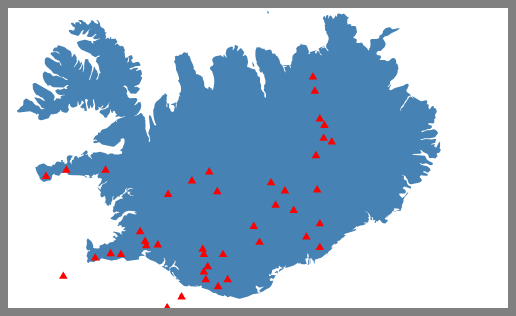
D3 v3 page, settled after 360 driven frames (6 s of simulated time); the page loaded 2 data file(s).



			//Width and height
			var w = 500;
			var h = 300;

			//Define map projection
			var projection = d3.geo.mercator()
									.center( [ -18.26, 64.77 ] )
								   .translate([ w/2, h/2 + 20 ])
								   .scale([ 2200 ]);

			//Define path generator
			var path = d3.geo.path()
							 .projection(projection);

			//Create SVG element
			var svg = d3.select("body")
						.append("svg")
						.attr("width", w)
						.attr("height", h);

			//Load in GeoJSON data
			d3.json("iceland.json", function(json) {
				
				//Bind data and create one path per GeoJSON feature
				svg.selectAll("path")
				   .data(json.features)
				   .enter()
				   .append("path")
				   .attr("class", "country")
				   .attr("d", path)
				   .style("fill", "steelblue");


				d3.csv("volcanoes.csv", function(dataset) {

					// console.log(dataset);

					// d3.select("svg").selectAll("circle")
					// 	.data(dataset)
					// 	.enter()
					// 	.append("circle")
					// 	.attr("cx", function(d) {
					// 		return projection([ d.Longitude, d.Latitude ])[0];  //just the x value
					// 	})
					// 	.attr("cy", function(d) {
					// 		return projection([ d.Longitude, d.Latitude ])[1];  //just the y value
					// 	})
					// 	.attr("r", 2)
					// 	.attr("fill", "red");




					d3.select("svg").selectAll("path.volcano")
						.data(dataset)
						.enter()
						.append("path")
					    .attr("class", "volcano")
						.attr("transform", function(d) {

							var xy = projection([ d.Longitude, d.Latitude ]);

							return "translate(" + xy[0] + "," + xy[1] + ")";

						})
						.attr("d", d3.svg.symbol().type("triangle-up").size(32))
						.attr("fill", "red");






				});





		
			});
			
		

### data: volcanoes.csv
Name, Elevation (m), Elevation (ft), Coordinates, Last eruption, VEI, Notes, Longitude, Latitude
Askja, 1516, 4974, 65°02′N 16°45′W? / ?65.03°N 16.75°W? / 6…, 1961, 5, , -16.75?, 65.03
Bárðarbunga, 2005, 6515, 64°38′N 17°34′W? / ?64.64°N 17.56°W? / 6…, 2014, , , -17.56?, 64.64
Brennisteinsfjöll, 626, 2054, 63°55′N 21°50′W? / ?63.92°N 21.83°W? / 6…, 1341 (± 1 year), 2, , -21.83?, 63.92
Eldfell, 279, 915, 63°26′N 20°15′W? / ?63.43°N 20.25°W? / 6…, 1973, 3, Vestmannaeyjar island of Heimaey, -20.25?, 63.43
Eldgjá, ca 800, ca 2625, 64°14′N 18°22′W? / ?64.24°N 18.37°W? / 6…, 934, 6, This volcano is a vent of Katla, -18.37?, 64.24
Esjufjöll, 1760, 5774, 64°16′N 16°39′W? / ?64.27°N 16.65°W? / 6…, 1927, , , -16.65?, 64.27
Eyjafjallajökull, 1666, 5466, 63°38′N 19°37′W? / ?63.63°N 19.62°W? / 6…, 2010, 4, , -19.62?, 63.63
Fremrinámur, 939, 3081, 65°26′N 16°39′W? / ?65.43°N 16.65°W? / 6…, 800 BC (± 300 years), , , -16.65?, 65.43
Grensdalur, 497, 1631, 64°01′N 21°10′W? / ?64.02°N 21.17°W? / 6…, dormant, , Active during Pleistocene, -21.17?, 64.02
Grímsnes, 214, 702, 64°02′N 20°52′W? / ?64.03°N 20.87°W? / 6…, ~3500 BC, 3, , -20.87?, 64.03
Grímsvötn, 1725, 5659, 64°25′N 17°20′W? / ?64.42°N 17.33°W? / 6…, 2011, 4, , -17.33?, 64.42
Hekla, 1491, 4892, 63°59′N 19°42′W? / ?63.98°N 19.70°W? / 6…, 2000, 3, , -19.70?, 63.98
Hengill, 803, 2634, 64°11′N 21°20′W? / ?64.18°N 21.33°W? / 6…, 90 AD (± 100 years), 2, , -21.33?, 64.18
Herðubreið, 1682, 5518, 65°11′N 16°20′W? / ?65.18°N 16.34°W? / 6…, Dormant, , Active during Pleistocene, -16.34?, 65.18
Hofsjökull, 1782, 5846, 64°51′N 19°32′W? / ?64.85°N 19.53°W? / 6…, Dormant, , Active during Holocene, -19.53?, 64.85
Hrómundartindur, 540, 1772, 64°04′N 21°12′W? / ?64.07°N 21.20°W? / 6…, 10000 BP, , , -21.20?, 64.07
Hverfjall, 420, 1378, 65°22′N 16°32′W? / ?65.36°N 16.53°W? / 6…, ~500 BC, , part of Krafla fissure system, -16.53?, 65.36
Hveravellir, 1360, 4462, 64°45′N 19°59′W? / ?64.75°N 19.98°W? / 6…, 950 AD ± 50 years, 6, central volcano of eastern Langjökull sy…, -19.98?, 64.75
Jólnir, 70*, 230*, 63°18′N 20°38′W? / ?63.30°N 20.63°W? / 6…, 1966, , This vent of Surtsey has since eroded to…, -20.63?, 63.30
Katla, 1512, 4961, 63°38′N 19°03′W? / ?63.63°N 19.05°W? / 6…, 1918, 5, , -19.05?, 63.63
Kerlingarfjöll, 1488, 4882, 64°38′N 19°19′W? / ?64.63°N 19.32°W? / 6…, dormant, , Active during Holocene, -19.32?, 64.63
Kolbeinsey Ridge, 5, 16, 66°40′N 18°30′W? / ?66.67°N 18.50°W? / 6…, 1755, , , -18.50?, 66.67
Kollóttadyngja, 1177, 3825, 65°13′N 16°33′W? / ?65.22°N 16.55°W? / 6…, unknown, , , -16.55?, 65.22
Krafla, 650, 2133, 65°44′N 16°47′W? / ?65.73°N 16.78°W? / 6…, 1984, 4, , -16.78?, 65.73
Krýsuvík, 379, 1243, 63°56′N 22°06′W? / ?63.93°N 22.10°W? / 6…, probably ~1340, 2, , -22.10?, 63.93
Krakatindur, 300, 984, 63°33′N 19°18′W? / ?63.55°N 19.30°W? / 6…, unknown, , , -19.30?, 63.55
Kverkfjöll, 1920, 6299, 64°39′N 16°43′W? / ?64.65°N 16.72°W? / 6…, 1968, 1, , -16.72?, 64.65
Laki, 1725, 5606, 64°04′N 18°13′W? / ?64.06°N 18.22°W? / 6…, 1783-84, 6, part of Grímsvötn fissure system, -18.22?, 64.06
Loki-Fögrufjöll, 1570, 5151, 64°29′N 17°48′W? / ?64.48°N 17.80°W? / 6…, 1910, , , -17.80?, 64.48
Ljósufjöll, 988, 3241, 64°52′N 22°14′W? / ?64.87°N 22.23°W? / 6…, 960 AD (± 10 years), 3, , -22.23?, 64.87
Lýsuhóll, 540+, 1772+, 64°52′N 23°15′W? / ?64.87°N 23.25°W? / 6…, dormant, , Active during Holocene, -23.25?, 64.87
Öræfajökull, 2119, 6952, 64°00′N 16°39′W? / ?64.00°N 16.65°W? / 6…, 1727, 5, , -16.65?, 64.00
Prestahnúkur, 1386, 4504, 64°36′N 20°36′W? / ?64.60°N 20.60°W? / 6…, 7550 BC (± 500 years), , central volcano of western Langjökull sy…, -20.60?, 64.60
Reykjanes, 230, 755, 63°53′N 22°30′W? / ?63.88°N 22.50°W? / 6…, 1879, , , -22.50?, 63.88
Reykjaneshryggur, -80, -262, 63°40′N 23°20′W? / ?63.67°N 23.33°W? / 6…, 1970(?), , , -23.33?, 63.67
Snæfellsjökull, 1448, 4751, 64°48′N 23°47′W? / ?64.80°N 23.78°W? / 6…, 200 AD (± 150 years), 2, , -23.78?, 64.80
Surtsey, 174, 571, 63°18′N 20°37′W? / ?63.30°N 20.62°W? / 6…, 1963, , in the Vestmannaeyjar islands, -20.62?, 63.30
Theistareykjarbunga, 564, 1850, 65°53′N 16°50′W? / ?65.88°N 16.83°W? / 6…, 750 BC (± 100 years), , , -16.83?, 65.88
Thordarhyrna, , , 64°07′N 17°00′W? / ?64.12°N 17.0°W? / 64…, 1910, 4, , -17.0?, 64.12
Thórólfsfell, 574, 1883, 63°43′N 19°40′W? / ?63.72°N 19.67°W? / 6…, unknown, , , -19.67?, 63.72
Tindfjallajökull, 1463, 4800, 63°47′N 19°34′W? / ?63.78°N 19.57°W? / 6…, dormant, , Active during Holocene, -19.57?, 63.78
Torfajökull, 1259, 4131, 63°55′N 19°10′W? / ?63.92°N 19.17°W? / 6…, 1477, 3, , -19.17?, 63.92
Tungnafellsjökull, 1535, 5036, 64°44′N 17°55′W? / ?64.73°N 17.92°W? / 6…, dormant, , Active during Holocene, -17.92?, 64.73
Vatnafjöll, 1235, 4052, 63°55′N 19°40′W? / ?63.92°N 19.67°W? / 6…, 750 AD (± 1000 years), , , -19.67?, 63.92

### data: iceland.json
{
 "type": "FeatureCollection",
 "features": [
  {
   "type": "Feature",
   "properties": {
    "scalerank": 0,
    "featurecla": "Admin-0 country",
    "LABELRANK": 3.0,
    "SOVEREIGNT": "Iceland",
    "SOV_A3": "ISL",
    "ADM0_DIF": 0.0,
    "LEVEL": 2.0,
    "TYPE": "Sovereign country",
    "ADMIN": "Iceland",
    "ADM0_A3": "ISL",
    "GEOU_DIF": 0.0,
    "GEOUNIT": "Iceland",
    "GU_A3": "ISL",
    "SU_DIF": 0.0,
    "SUBUNIT": "Iceland",
    "SU_A3": "ISL",
    "BRK_DIFF": 0.0,
    "NAME": "Iceland",
    "NAME_LONG": "Iceland",
    "BRK_A3": "ISL",
    "BRK_NAME": "Iceland",
    "BRK_GROUP": null,
    "ABBREV": "Iceland",
    "POSTAL": "IS",
    "FORMAL_EN": "Republic of Iceland",
    "FORMAL_FR": null,
    "NOTE_ADM0": null,
    "NOTE_BRK": null,
    "NAME_SORT": "Iceland",
    "NAME_ALT": null,
    "MAPCOLOR7": 1.0,
    "MAPCOLOR8": 4.0,
    "MAPCOLOR9": 4.0,
    "MAPCOLOR13": 9.0,
    "POP_EST": 306694.0,
    "GDP_MD_EST": 12710.0,
    "POP_YEAR": -99.0,
    "LASTCENSUS": -99.0,
    "GDP_YEAR": -99.0,
    "ECONOMY": "2. Developed region: nonG7",
    "...": "25 more keys"
   },
   "geometry": {
    "type": "MultiPolygon",
    "coordinates": "[... 5 items]"
   }
  }
 ]
}